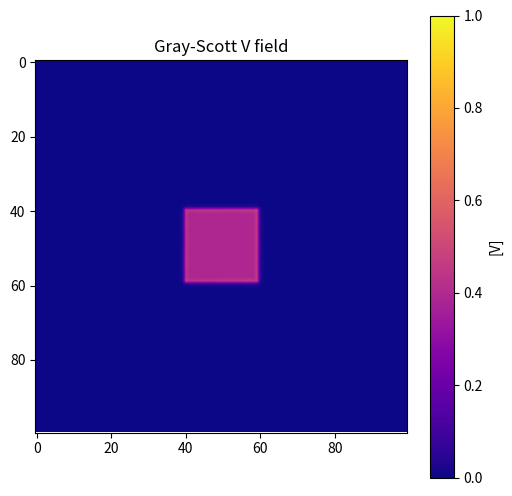

Reproduce this figure in Python.
import numpy as np
import matplotlib.pyplot as plt
from matplotlib import animation

N = 100  # grid size
dx = 1.0

# Position grids
x = np.linspace(-3, 3, N)  # Centered at 0 for symmetric tanh
y = np.linspace(-3, 3, N)
X, Y = np.meshgrid(x, y)

# Smooth transition zone using tanh
Du = 0.01 + 0.01 * (1 + np.tanh(X)) / 2  # Range: [0.01, 0.02]
Dv = Du / 2  # Or you can define differently if needed


# Standard Gray-Scott parameters for spot pattern
F = 0.028
k = 0.064

# Compute safe dt based on max Du (von Neumann stability)
Du_max = Du.max()
dt = dx**2 / (4 * Du_max) * 0.95  # add safety factor

U = np.ones((N, N))
V = np.zeros((N, N))

# Add noise
U += 0.05 * np.random.rand(N, N)
V += 0.05 * np.random.rand(N, N)

# Seed a central square of higher V and lower U
r = 10
U[N//2 - r:N//2 + r, N//2 - r:N//2 + r] = 0.5
V[N//2 - r:N//2 + r, N//2 - r:N//2 + r] = 0.25


def laplacian(Z):
    return (
        -4 * Z
        + np.roll(Z, 1, axis=0) + np.roll(Z, -1, axis=0)
        + np.roll(Z, 1, axis=1) + np.roll(Z, -1, axis=1)
    ) / dx**2


def update(frame, img, U, V, Du, Dv, F, k, dx, dt):
    Lu = laplacian(U)
    Lv = laplacian(V)
    uvv = U * V * V

    # Update U and V — DO NOT add combined_derivative!
    U += (Du * Lu - uvv + F * (1 - U)) * dt
    V += (Dv * Lv + uvv - (F + k) * V) * dt

    # Clip to avoid numerical overflow
    U = np.clip(U, 0, 1)
    V = np.clip(V, 0, 1)

    img.set_data(V)
    return [img]


fig, ax = plt.subplots(figsize=(6, 6))
img = ax.imshow(V, cmap='plasma', interpolation='bilinear', vmin=0, vmax=1)
ax.set_title("Gray-Scott V field")
cbar = fig.colorbar(img, ax=ax)
cbar.set_label('[V]')

ani = animation.FuncAnimation(
    fig, update, fargs=(img, U, V, Du, Dv, F, k, dx, dt),
    frames=2000, interval=30, blit=True
)

plt.show()
